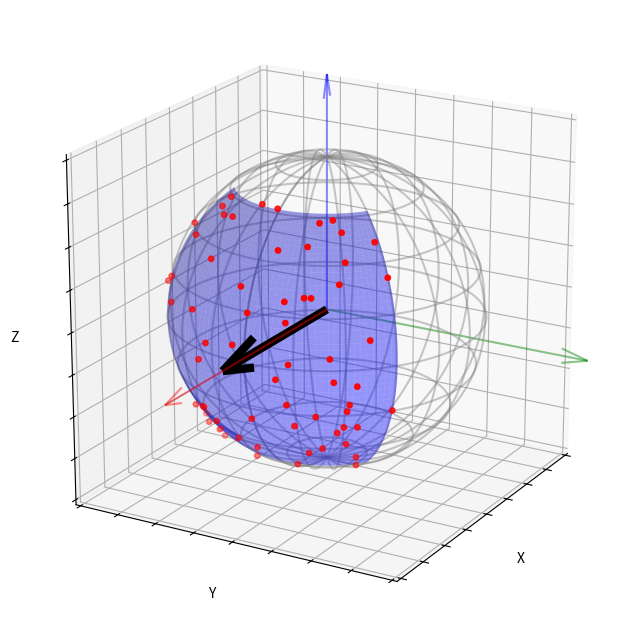

This figure's Python source: (Note: this script raises an exception after producing the figure.)
import matplotlib.pyplot as plt
import numpy as np
import matplotlib.patches as mpatches
import matplotlib.lines as mlines

# # --- Setup the Figure ---
# fig = plt.figure(figsize=(10, 8))
# ax = fig.add_subplot(111, projection='3d')

# # --- 1. Draw the Sphere ---
# # Create points for a sphere
# u = np.linspace(0, 2 * np.pi, 100) # Azimuthal angle (phi)
# v = np.linspace(0, np.pi, 50)  # Polar angle (theta)
# r = 1.8 # Unit sphere

# x_sphere = r * np.outer(np.cos(u), np.sin(v))
# y_sphere = r * np.outer(np.sin(u), np.sin(v))
# z_sphere = r * np.outer(np.ones(np.size(u)), np.cos(v))

# # Plot the sphere wireframe
# ax.plot_wireframe(x_sphere, y_sphere, z_sphere, color='gray', alpha=0.4, rstride=5, cstride=5)

# # --- 2. Draw Axes and Target Geometry ---
# # Plot faint axes lines
# ax.quiver(0, 0, 0, 3.4, 0, 0, color='r', alpha=0.45, arrow_length_ratio=0.1)
# ax.quiver(0, 0, 0, 0, 3.25, 0, color='g', alpha=0.45, arrow_length_ratio=0.1)
# ax.quiver(0, 0, 0, 0, 0, 2.75, color='b', alpha=0.45, arrow_length_ratio=0.1)

# # Plot the "Target Geometry" now on the +Z axis
# ax.quiver(0, 0, 0, 2.1, 0, 0, color='black', linewidth=5, arrow_length_ratio=0.2)

# # --- 3. Define and Plot the Conical Restriction ---
# # Define cone width (cw) in degrees
# cw_deg = 55
# cw_rad = np.radians(cw_deg)

# # --- MODIFICATIONS FOR +Z AXIS CONE ---
# # phi: full circle [0, 2*pi]
# phi_cone = np.linspace(0, 2 * np.pi, 50)
# # theta: from 0 (Z-axis) up to the cone width [0, cw]
# theta_cone = np.linspace(0, cw_rad, 50)
# # --------------------------------------

# # Create a meshgrid
# phi_grid, theta_grid = np.meshgrid(phi_cone, theta_cone)

# # Convert patch coordinates to Cartesian (standard spherical to cartesian)
# x_cone = r * np.sin(theta_grid) * np.cos(phi_grid)
# y_cone = r * np.sin(theta_grid) * np.sin(phi_grid)
# z_cone = r * np.cos(theta_grid)

# # Plot the conical patch
# ax.plot_surface(x_cone, y_cone, z_cone, color='blue', alpha=0.5)

# # --- 4. Plot Sample Incidence Directions ---
# n_samples = 80
# # Generate random samples *within* the new intervals
# phi_samples = np.random.uniform(0, 2 * np.pi, n_samples)
# theta_samples = np.random.uniform(0, cw_rad, n_samples)

# r = 1.85

# # Convert sample points to Cartesian
# x_samples = r * np.sin(theta_samples) * np.cos(phi_samples)
# y_samples = r * np.sin(theta_samples) * np.sin(phi_samples)
# z_samples = r * np.cos(theta_samples)

# # Plot the sample points
# ax.scatter(x_samples, y_samples, z_samples, c='red', marker='o', s=18)

# # --- 5. Formatting ---
# ax.set_xlabel('X')
# ax.set_ylabel('Y')
# ax.set_zlabel('Z')
# # ax.set_title('Visualization of Conical Sampling Strategy (Centered on +Z)')

# # Set equal aspect ratio and limits
# ax.set_box_aspect([1, 1, 1])
# ax.set_xticklabels([])
# ax.set_yticklabels([])
# ax.set_zticklabels([])

# # Hide the axis tick labels (the numbers)
# ax.set_xticklabels([])
# ax.set_yticklabels([])
# ax.set_zticklabels([])

# # Set a good viewing angle
# ax.view_init(elev=25, azim=45)

# # --- 6. Create Custom Legend ---
# # Update the legend description
# black_line = mlines.Line2D([], [], color='black', lw=3, label='Target Primary Axis (+X)')
# blue_patch = mpatches.Patch(color='blue', alpha=0.6, label=f'Conical Restriction (cw = {cw_deg}$^\circ$)')
# red_dot = mlines.Line2D([], [], color='red', marker='o', linestyle='None',
#                         markersize=6, label='Sample Incidence Directions')

# # Add the custom legend
# # ax.legend(handles=[black_line, blue_patch, red_dot], loc='center left', bbox_to_anchor=(-0.2, 0.2))

# plt.savefig('/home/<user>/N101-IA/Extra/conical_sampling_visualization_plus_z.png', dpi=300, bbox_inches='tight')
# print("Figure 'conical_sampling_visualization_plus_z.png' saved.")

# -------------------------------------------------------------------------------------------------------

import matplotlib.pyplot as plt
import numpy as np
import matplotlib.patches as mpatches
import matplotlib.lines as mlines

# --- Setup the Figure ---
fig = plt.figure(figsize=(10, 8))
ax = fig.add_subplot(111, projection='3d')

# --- 1. Draw the Sphere ---
# Create points for a sphere
u = np.linspace(0, 2 * np.pi, 100) # Azimuthal angle (phi)
v = np.linspace(0, np.pi, 50)  # Polar angle (theta)
r = 1.8 # Unit sphere

x_sphere = r * np.outer(np.cos(u), np.sin(v))
y_sphere = r * np.outer(np.sin(u), np.sin(v))
z_sphere = r * np.outer(np.ones(np.size(u)), np.cos(v))

# Plot the sphere wireframe
ax.plot_wireframe(x_sphere, y_sphere, z_sphere, color='gray', alpha=0.43, rstride=5, cstride=5)

# --- 2. Draw Axes and Target Geometry ---
# Plot faint axes lines
ax.quiver(0, 0, 0, 3.4, 0, 0, color='r', alpha=0.45, arrow_length_ratio=0.1)
ax.quiver(0, 0, 0, 0, 3.25, 0, color='g', alpha=0.45, arrow_length_ratio=0.1)
ax.quiver(0, 0, 0, 0, 0, 2.75, color='b', alpha=0.45, arrow_length_ratio=0.1)

# Plot the "Target Geometry" as a prominent arrow on the +x axis
ax.quiver(0, 0, 0, 2.25, 0, 0, color='black', linewidth=6, arrow_length_ratio=0.3)

# --- 3. Define and Plot the Conical Restriction ---
# Define cone width (cw) in degrees
cw_deg = 55
cw_rad = np.radians(cw_deg)

# Define the intervals as per the description
# phi: [-cw, cw]
# theta: [90-cw, 90+cw] (or [pi/2 - cw, pi/2 + cw] in radians)
phi_cone = np.linspace(-cw_rad, cw_rad, 50)
theta_cone = np.linspace(np.pi/2 - cw_rad, np.pi/2 + cw_rad, 50)

# Create a meshgrid
phi_grid, theta_grid = np.meshgrid(phi_cone, theta_cone)

# Convert patch coordinates to Cartesian
x_cone = r * np.sin(theta_grid) * np.cos(phi_grid)
y_cone = r * np.sin(theta_grid) * np.sin(phi_grid)
z_cone = r * np.cos(theta_grid)

# Plot the conical patch
ax.plot_surface(x_cone, y_cone, z_cone, color='blue', alpha=0.4)

# --- 4. Plot Sample Incidence Directions ---
n_samples = 65
# Generate random samples *within* the intervals
phi_samples = np.random.uniform(-cw_rad, cw_rad, n_samples)
theta_samples = np.random.uniform(np.pi/2 - cw_rad, np.pi/2 + cw_rad, n_samples)

r = 1.835

# Convert sample points to Cartesian
x_samples = r * np.sin(theta_samples) * np.cos(phi_samples)
y_samples = r * np.sin(theta_samples) * np.sin(phi_samples)
z_samples = r * np.cos(theta_samples)

# Plot the sample points
ax.scatter(x_samples, y_samples, z_samples, c='red', marker='o', s=15)

# --- 5. Formatting ---
ax.set_xlabel('X')
ax.set_ylabel('Y')
ax.set_zlabel('Z')
# ax.set_title('Visualization of Conical Sampling Strategy')

# Set equal aspect ratio
ax.set_box_aspect([1, 1, 1]) # Important for 3D plots
ax.set_xticklabels([])
ax.set_yticklabels([])
ax.set_zticklabels([])

# Set a good viewing angle
ax.view_init(elev=20, azim=30)

# --- 6. Create Custom Legend ---
# Create proxy artists for the legend
black_line = mlines.Line2D([], [], color='black', lw=3, label='Target Primary Axis (+x)')
blue_patch = mpatches.Patch(color='blue', alpha=0.6, label=f'Front Conical Restriction (cw = {cw_deg}$^\circ$)')
red_dot = mlines.Line2D([], [], color='red', marker='o', linestyle='None',
                          markersize=6, label='Sample Incidence Directions')

# Add the custom legend
# ax.legend(handles=[black_line, blue_patch, red_dot], loc='center left', bbox_to_anchor=(-0.2, 0.2))

plt.savefig('/home/<user>/N101-IA/Extra/conical_sampling_visualization.png', dpi=300, bbox_inches='tight')
print("Figure 'conical_sampling_visualization.png' saved.")

plt.close("all") # Close the figure to free memory